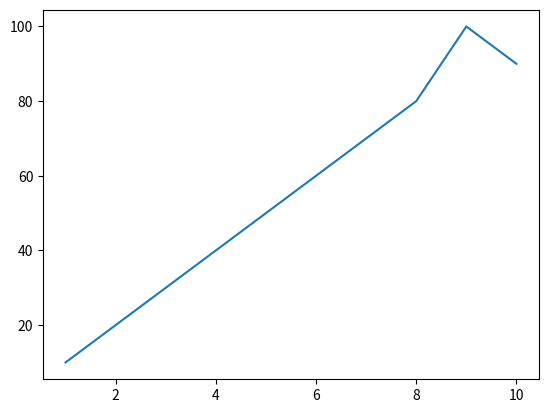

Python code for this plot:
#Create two numpy array and plot using matplotlib

import numpy as np
import matplotlib.pyplot as plt 

arr1 = np.array([1,2,3,4,5,6,7,8,9,10])
arr2 = np.array([10,20,30,40,50,60,70,80,100,90])

plt.plot(arr1, arr2)
plt.show()